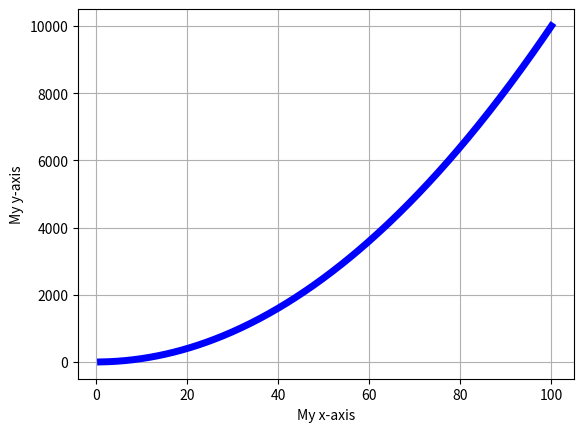
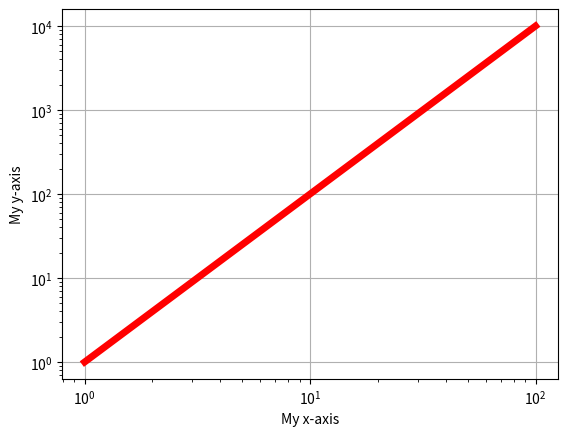

Write the Python code that produced these figures, in order.
# !/usr/bin/python3.12.3
# Original author: Dr. Meridith Joyce

import numpy as np 
import matplotlib.pyplot as plt 

x = np.linspace(1, 100, 500)
y = x**2.0

## linear plot
plt.plot(x,y, linestyle='-', color='blue', linewidth=5)
plt.xlabel('My x-axis')
plt.ylabel('My y-axis')
plt.grid(True) ## turn on/off as needed
plt.show()
plt.close()

## log plot
plt.plot(x,y, linestyle='-', color='red', linewidth=5)
plt.xlabel('My x-axis')
plt.ylabel('My y-axis')
plt.xscale('log')  # Set x-axis to log scale
plt.yscale('log')  # Set y-axis to log scale
plt.grid(True) ## turn on/off as needed
plt.show()
plt.close()
